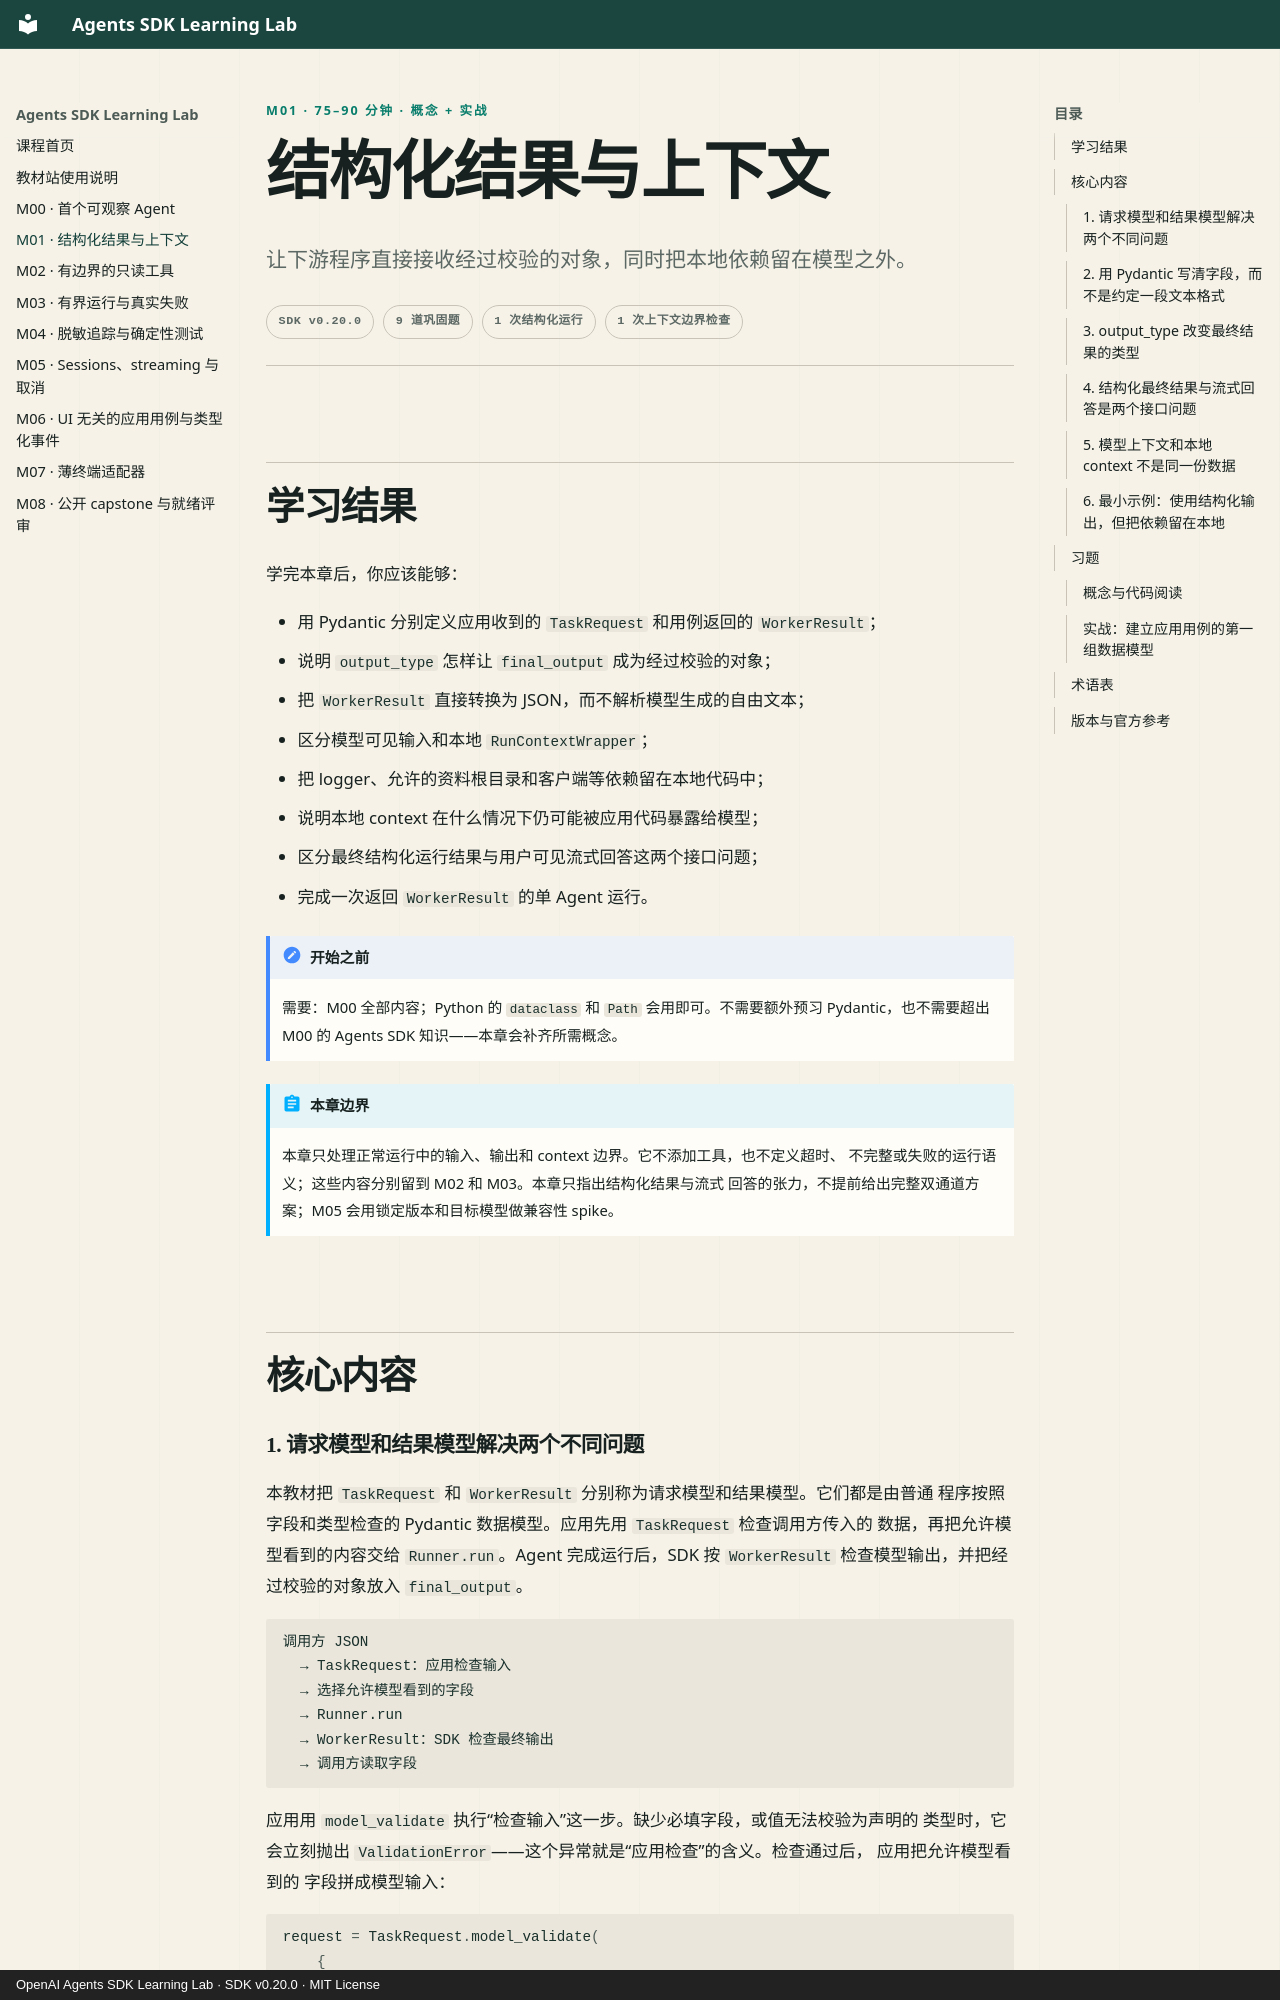

repository: M1racleShih/openai-agents-sdk-learning-lab · page: lessons/m01-structured-results-and-context/index.html · generator: mkdocs · copyright: OpenAI Agents SDK Learning Lab · SDK v0.20.0 · MIT License

---
title: M01 · 结构化结果与上下文
description: 用 Pydantic 定义任务与结果，并分清模型输入和本地运行上下文。
---

<p class="lesson-kicker">M01 · 75–90 分钟 · 概念 + 实战</p>

# 结构化结果与上下文

<p class="lesson-deck">让下游程序直接接收经过校验的对象，同时把本地依赖留在模型之外。</p>

<div class="lesson-meta" aria-label="课程信息">
  <span>SDK v0.20.0</span>
  <span>9 道巩固题</span>
  <span>1 次结构化运行</span>
  <span>1 次上下文边界检查</span>
</div>

## 学习结果

学完本章后，你应该能够：

- 用 Pydantic 分别定义应用收到的 `TaskRequest` 和用例返回的 `WorkerResult`；
- 说明 `output_type` 怎样让 `final_output` 成为经过校验的对象；
- 把 `WorkerResult` 直接转换为 JSON，而不解析模型生成的自由文本；
- 区分模型可见输入和本地 `RunContextWrapper`；
- 把 logger、允许的资料根目录和客户端等依赖留在本地代码中；
- 说明本地 context 在什么情况下仍可能被应用代码暴露给模型；
- 区分最终结构化运行结果与用户可见流式回答这两个接口问题；
- 完成一次返回 `WorkerResult` 的单 Agent 运行。

!!! note "开始之前"

    需要：M00 全部内容；Python 的 `dataclass` 和 `Path` 会用即可。不需要额外预习
    Pydantic，也不需要超出 M00 的 Agents SDK 知识——本章会补齐所需概念。

!!! abstract "本章边界"

    本章只处理正常运行中的输入、输出和 context 边界。它不添加工具，也不定义超时、
    不完整或失败的运行语义；这些内容分别留到 M02 和 M03。本章只指出结构化结果与流式
    回答的张力，不提前给出完整双通道方案；M05 会用锁定版本和目标模型做兼容性 spike。

## 核心内容
